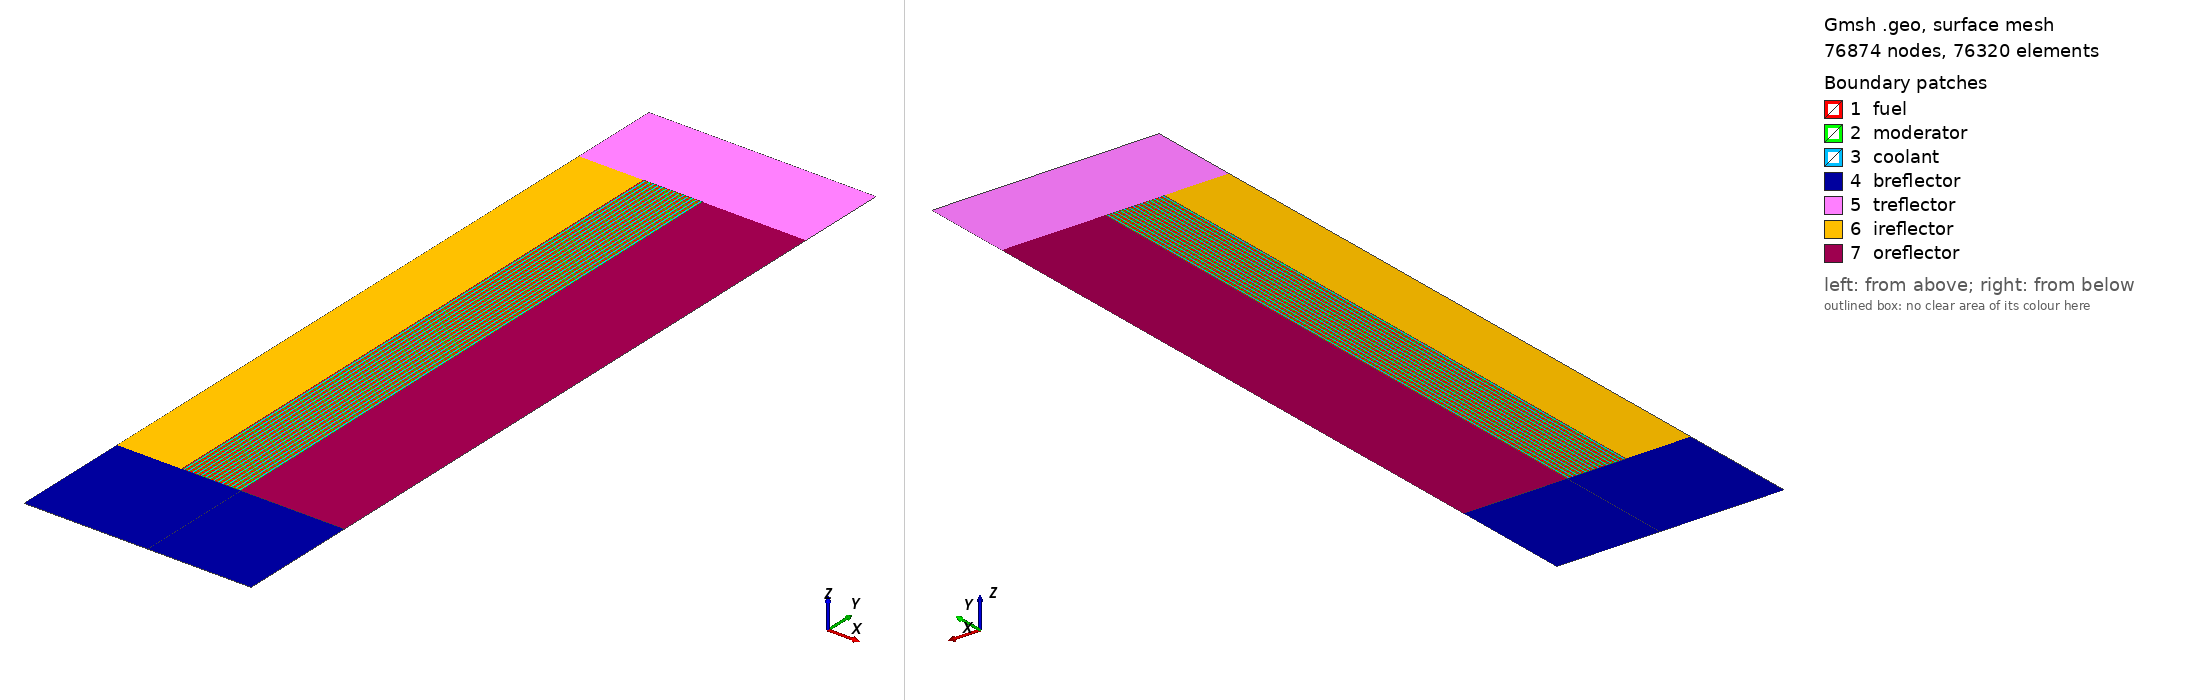

Gmsh geometry script, surface-meshed: 76874 nodes, 76320 surface elements. Boundary patches (legend numbers): 1 fuel, 2 moderator, 3 coolant, 4 breflector, 5 treflector, 6 ireflector, 7 oreflector. Left view from above one corner, right view from below the opposite corner. Legend entries are the model's physical surfaces. The drawing asked Gmsh for element sizes between 1% and 20% of the model's largest extent; the script's own settings can give other sizes.

=== 2D-fullcore-reflec.geo (drawn) ===
// Need to change final dimensions

Geometry.CopyMeshingMethod = 1;

Rf = 0.635;  // 0.635 cm
Rc = 0.794;  // 0.794 cm
pi = 1.88;  // 1.88 cm
h = .5;

a = 36.0/2/Cos(Pi/6);
R1 = 4*a;
R2 = 8*a;
R3 = 300.0;
H = 793;
HB = 160;
HT = 120;
// H = 40;
// HB = 40;
// HT = 40;

num_segments = (R2-R1)/3/pi;
Printf("%f", num_segments);
// I tried casting to int and it doesn't work
num_segments = 14;
E = R2-R1-num_segments*3*pi;

lx = .3;
// ly = 20;
ly = 4;

R = R1+E/2;
Printf("%f", R);
Point(1) = {R, 0, 0, h};
Point(2) = {R, H, 0, h};
Line(1) = {1, 2};

R += 2*Rf;
Point(3) = {R, 0, 0, h};
Point(4) = {R, H, 0, h};
Line(2) = {1, 3};
Line(3) = {4, 2};
Line(4) = {3, 4};

R += pi-Rf-Rc;
Point(5) = {R, 0, 0, h};
Point(6) = {R, H, 0, h};
Line(5) = {3, 5};
Line(6) = {6, 4};
Line(7) = {5, 6};

R += 2*Rc;
Point(7) = {R, 0, 0, h};
Point(8) = {R, H, 0, h};
Line(8) = {5, 7};
Line(9) = {8, 6};
Line(10) = {7, 8};

R += pi-Rc-Rf;
Point(9) = {R, 0, 0, h};
Point(10) = {R, H, 0, h};
Line(11) = {7, 9};
Line(12) = {10, 8};
Line(13) = {9, 10};

R += 2*Rf;
Point(11) = {R, 0, 0, h};
Point(12) = {R, H, 0, h};
Line(14) = {9, 11};
Line(15) = {12, 10};
Line(16) = {11, 12};

R += pi-2*Rf;
Point(13) = {R, 0, 0, h};
Point(14) = {R, H, 0, h};
Line(17) = {11, 13};
Line(18) = {14, 12};
Line(19) = {13, 14};

// Fuel
Curve Loop(1) = {-1, 2, 3, 4};
Plane Surface(1) = {1};
// Mod
Curve Loop(2) = {-4, 5, 6, 7};
Plane Surface(2) = {2};
// Cool
Curve Loop(3) = {-7, 8, 9, 10};
Plane Surface(3) = {3};
// Mod
Curve Loop(4) = {-10, 11, 12, 13};
Plane Surface(4) = {4};
// Fuel
Curve Loop(5) = {-13, 14, 15, 16};
Plane Surface(5) = {5};
// Mod
Curve Loop(6) = {-16, 17, 18, 19};
Plane Surface(6) = {6};

// Fuel
Transfinite Line{2, 3} = 2*Rf/lx;
// Mod
Transfinite Line{5, 6} = (pi-Rf-Rc)/lx;
// Cool
Transfinite Line{8, 9} = 2*Rc/lx;
// Mod
Transfinite Line{11, 12} = (pi-Rc-Rf)/lx;
// Fuel
Transfinite Line{14, 15} = 2*Rf/lx;
// Mod
Transfinite Line{17, 18} = (pi-2*Rf)/lx;

Transfinite Line{1, 4, 7, 10, 13, 16, 19} = H/ly;

Transfinite Surface{1};
Transfinite Surface{2};
Transfinite Surface{3};
Transfinite Surface{4};
Transfinite Surface{5};
Transfinite Surface{6};

Recombine Surface{1};
Recombine Surface{2};
Recombine Surface{3};
Recombine Surface{4};
Recombine Surface{5};
Recombine Surface{6};

fuel_surfaces[] = {1, 5};
moder_surfaces[] = {2, 4, 6};
cool_surfaces[] = {3};

fuel_bots[] = {2, 14};
fuel_tops[] = {3, 15};
moder_bots[] = {5, 11, 17};
moder_tops[] = {6, 12, 18};
cool_bots[] = {8};
cool_tops[] = {9};

For xindex In {1:num_segments-2}

	new_f_surface = Translate {xindex*3*pi, 0, 0} {
	  Duplicata { Surface{1}; }
	};
	fuel_surfaces += new_f_surface;

	new_m_surface = Translate {xindex*3*pi, 0, 0} {
	  Duplicata { Surface{2}; }
	};
	moder_surfaces += new_m_surface;

	new_c_surface = Translate {xindex*3*pi, 0, 0} {
	  Duplicata { Surface{3}; }
	};
	cool_surfaces += new_c_surface;

	new_m_surface = Translate {xindex*3*pi, 0, 0} {
	  Duplicata { Surface{4}; }
	};
	moder_surfaces += new_m_surface;

	new_f_surface = Translate {xindex*3*pi, 0, 0} {
	  Duplicata { Surface{5}; }
	};
	fuel_surfaces += new_f_surface;

	new_m_surface = Translate {xindex*3*pi, 0, 0} {
	  Duplicata { Surface{6}; }
	};
	moder_surfaces += new_m_surface;	

	fuel_tops += {24 + (xindex - 1) * 30};
	moder_tops += {29 + (xindex - 1) * 30};
 	cool_tops += {34 + (xindex - 1) * 30};
	moder_tops += {39 + (xindex - 1) * 30};
	fuel_tops += {44 + (xindex - 1) * 30};
	moder_tops += {49 + (xindex - 1) * 30};

	fuel_bots += {22 + (xindex - 1) * 30};
	moder_bots += {27 + (xindex - 1) * 30};
	cool_bots += {32 + (xindex - 1) * 30};
	moder_bots += {37 + (xindex - 1) * 30};
	fuel_bots += {42 + (xindex - 1) * 30};
	moder_bots += {47 + (xindex - 1) * 30};

EndFor // xindex

new_f_surface = Translate {xindex*3*pi, 0, 0} {
  Duplicata { Surface{1}; }
};
fuel_surfaces += new_f_surface;

new_m_surface = Translate {xindex*3*pi, 0, 0} {
  Duplicata { Surface{2}; }
};
moder_surfaces += new_m_surface;

new_c_surface = Translate {xindex*3*pi, 0, 0} {
  Duplicata { Surface{3}; }
};
cool_surfaces += new_c_surface;

new_m_surface = Translate {xindex*3*pi, 0, 0} {
  Duplicata { Surface{4}; }
};
moder_surfaces += new_m_surface;

new_f_surface = Translate {xindex*3*pi, 0, 0} {
  Duplicata { Surface{5}; }
};
fuel_surfaces += new_f_surface;

fuel_tops += {24 + (xindex - 1) * 30};
moder_tops += {29 + (xindex - 1) * 30};
cool_tops += {34 + (xindex - 1) * 30};
moder_tops += {39 + (xindex - 1) * 30};
fuel_tops += {44 + (xindex - 1) * 30};

fuel_bots += {22 + (xindex - 1) * 30};
moder_bots += {27 + (xindex - 1) * 30};
cool_bots += {32 + (xindex - 1) * 30};
moder_bots += {37 + (xindex - 1) * 30};
fuel_bots += {42 + (xindex - 1) * 30};

// Bottom reflector
mod_refl_bot[] = {};
cool_refl_bot[] = {};

new_m_curve = Extrude {0, -HB, 0} {
	Curve{2}; Layers{HB/ly-1}; Recombine;
};
mod_refl_bot += new_m_curve;

new_m_curve = Extrude {0, -HB, 0} {
	Curve{5}; Layers{HB/ly-1}; Recombine;
};
mod_refl_bot += new_m_curve;

new_c_curve = Extrude {0, -HB, 0} {
	Curve{8}; Layers{HB/ly-1}; Recombine;
};
mod_refl_bot += new_c_curve;

new_m_curve = Extrude {0, -HB, 0} {
	Curve{11}; Layers{HB/ly-1}; Recombine;
};
mod_refl_bot += new_m_curve;

new_m_curve = Extrude {0, -HB, 0} {
	Curve{14}; Layers{HB/ly-1}; Recombine;
};
mod_refl_bot += new_m_curve;

new_m_curve = Extrude {0, -HB, 0} {
	Curve{17}; Layers{HB/ly-1}; Recombine;
};
mod_refl_bot += new_m_curve;


For xindex In {1:num_segments-2}

	new_m_curve = Extrude {0, -HB, 0} {
	  Curve{22 + (xindex-1)*30}; Layers{HB/ly-1}; Recombine;
	};
	mod_refl_bot += new_m_curve;

	new_m_curve = Extrude {0, -HB, 0} {
	  Curve{27 + (xindex-1)*30}; Layers{HB/ly-1}; Recombine;
	};
	mod_refl_bot += new_m_curve;

	new_c_curve = Extrude {0, -HB, 0} {
	  Curve{32 + (xindex-1)*30}; Layers{HB/ly-1}; Recombine;
	};
	mod_refl_bot += new_c_curve;

	new_m_curve = Extrude {0, -HB, 0} {
	  Curve{37 + (xindex-1)*30}; Layers{HB/ly-1}; Recombine;
	};
	mod_refl_bot += new_m_curve;

	new_m_curve = Extrude {0, -HB, 0} {
	  Curve{42 + (xindex-1)*30}; Layers{HB/ly-1}; Recombine;
	};
	mod_refl_bot += new_m_curve;

	new_m_curve = Extrude {0, -HB, 0} {
	  Curve{47 + (xindex-1)*30}; Layers{HB/ly-1}; Recombine;
	};
	mod_refl_bot += new_m_curve;

EndFor // xindex

new_m_curve = Extrude {0, -HB, 0} {
  Curve{22 + (xindex-1)*30}; Layers{HB/ly-1}; Recombine;
};
mod_refl_bot += new_m_curve;

new_m_curve = Extrude {0, -HB, 0} {
  Curve{27 + (xindex-1)*30}; Layers{HB/ly-1}; Recombine;
};
mod_refl_bot += new_m_curve;

new_c_curve = Extrude {0, -HB, 0} {
  Curve{32 + (xindex-1)*30}; Layers{HB/ly-1}; Recombine;
};
mod_refl_bot += new_c_curve;

new_m_curve = Extrude {0, -HB, 0} {
  Curve{37 + (xindex-1)*30}; Layers{HB/ly-1}; Recombine;
};
mod_refl_bot += new_m_curve;

new_m_curve = Extrude {0, -HB, 0} {
  Curve{42 + (xindex-1)*30}; Layers{HB/ly-1}; Recombine;
};
mod_refl_bot += new_m_curve;


// Top reflector
mod_refl_top[] = {};
cool_refl_top[] = {};

new_m_curve = Extrude {0, HT, 0} {
	Curve{3}; Layers{HT/ly-1}; Recombine;
};
mod_refl_top += new_m_curve;

new_m_curve = Extrude {0, HT, 0} {
	Curve{6}; Layers{HT/ly-1}; Recombine;
};
mod_refl_top += new_m_curve;

new_c_curve = Extrude {0, HT, 0} {
	Curve{9}; Layers{HT/ly-1}; Recombine;
};
mod_refl_top += new_c_curve;

new_m_curve = Extrude {0, HT, 0} {
	Curve{12}; Layers{HT/ly-1}; Recombine;
};
mod_refl_top += new_m_curve;

new_m_curve = Extrude {0, HT, 0} {
	Curve{15}; Layers{HT/ly-1}; Recombine;
};
mod_refl_top += new_m_curve;

new_m_curve = Extrude {0, HT, 0} {
	Curve{18}; Layers{HT/ly-1}; Recombine;
};
mod_refl_top += new_m_curve;


For xindex In {1:num_segments-2}

	new_m_curve = Extrude {0, HT, 0} {
	  Curve{24 + (xindex-1)*30}; Layers{HT/ly-1}; Recombine;
	};
	mod_refl_top += new_m_curve;

	new_m_curve = Extrude {0, HT, 0} {
	  Curve{29 + (xindex-1)*30}; Layers{HT/ly-1}; Recombine;
	};
	mod_refl_top += new_m_curve;

	new_c_curve = Extrude {0, HT, 0} {
	  Curve{34 + (xindex-1)*30}; Layers{HT/ly-1}; Recombine;
	};
	mod_refl_top += new_c_curve;

	new_m_curve = Extrude {0, HT, 0} {
	  Curve{39 + (xindex-1)*30}; Layers{HT/ly-1}; Recombine;
	};
	mod_refl_top += new_m_curve;

	new_m_curve = Extrude {0, HT, 0} {
	  Curve{44 + (xindex-1)*30}; Layers{HT/ly-1}; Recombine;
	};
	mod_refl_top += new_m_curve;

	new_m_curve = Extrude {0, HT, 0} {
	  Curve{49 + (xindex-1)*30}; Layers{HT/ly-1}; Recombine;
	};
	mod_refl_top += new_m_curve;

EndFor // xindex

new_m_curve = Extrude {0, HT, 0} {
  Curve{24 + (xindex-1)*30}; Layers{HT/ly-1}; Recombine;
};
mod_refl_top += new_m_curve;

new_m_curve = Extrude {0, HT, 0} {
  Curve{29 + (xindex-1)*30}; Layers{HT/ly-1}; Recombine;
};
mod_refl_top += new_m_curve;

new_c_curve = Extrude {0, HT, 0} {
  Curve{34 + (xindex-1)*30}; Layers{HT/ly-1}; Recombine;
};
mod_refl_top += new_c_curve;

new_m_curve = Extrude {0, HT, 0} {
  Curve{39 + (xindex-1)*30}; Layers{HT/ly-1}; Recombine;
};
mod_refl_top += new_m_curve;

new_m_curve = Extrude {0, HT, 0} {
  Curve{44 + (xindex-1)*30}; Layers{HT/ly-1}; Recombine;
};
mod_refl_top += new_m_curve;

// Bottom reflector
bc_refl_surfaces[] = {};
For xindex In {0:num_segments-1}
	bc_refl_surfaces += {408 + xindex*24};
	bc_refl_surfaces += {412 + xindex*24};
	bc_refl_surfaces += {416 + xindex*24};
	bc_refl_surfaces += {420 + xindex*24};
    bc_refl_surfaces += {424 + xindex*24};
EndFor // xindex
For xindex In {0:num_segments-2}
    bc_refl_surfaces += {428 + xindex*24};
EndFor // xindex

// Top reflector
tc_refl_surfaces[] = {};
For xindex In {0:num_segments-1}
	tc_refl_surfaces += {740 + xindex*24};
	tc_refl_surfaces += {744 + xindex*24};
	tc_refl_surfaces += {748 + xindex*24};
	tc_refl_surfaces += {752 + xindex*24};
    tc_refl_surfaces += {756 + xindex*24};
EndFor // xindex
For xindex In {0:num_segments-2}
    tc_refl_surfaces += {760 + xindex*24};
EndFor // xindex

// Inner reflector
// R = 50/;
R = 0;
Point(1035) = {R, -HB, 0, h};
Point(1036) = {R, 0, 0, h};
Point(1037) = {R, H, 0, h};
Point(1038) = {R, H+HT, 0, h};

Line(1067) = {1036, 1037};
Line(1068) = {1036, 1};
Line(1069) = {2, 1037};
Line(1070) = {1037, 1038};
Line(1071) = {952, 1038};
Line(1072) = {1035, 1036};
Line(1073) = {1035, 785};
Curve Loop(7) = {1067, -1069, -1, -1068};
Plane Surface(1069) = {7};
Curve Loop(8) = {1072, 1068, 406, -1073};
Plane Surface(1070) = {8};
Curve Loop(9) = {1070, -1071, -739, 1069};
Plane Surface(1071) = {9};

//Outer reflector
//R3 = 220;
Point(1039) = {R3, -HB, 0, h};
Point(1040) = {R3, 0, 0, h};
Point(1041) = {R3, H, 0, h};
Point(1042) = {R3, H+HT, 0, h};

Line(1074) = {1040, 1041};
Line(1075) = {780, 1040};
Line(1076) = {1041, 784};
Line(1077) = {1041, 1042};
Line(1078) = {1042, 1034};
Line(1079) = {950, 1039};
Line(1080) = {1039, 1040};
Curve Loop(10) = {403, -1076, -1074, -1075};
Plane Surface(1072) = {10};
Curve Loop(11) = {735, 1079, 1080, -1075};
Plane Surface(1073) = {11};
Curve Loop(12) = {1066, -1078, -1077, 1076};
Plane Surface(1074) = {12};

lx2 = 2;
Transfinite Line{1068, 1069} = (R1+E/2)/lx2;
Transfinite Line{1069, 1071} = (R1+E/2)/lx2;
Transfinite Line{1073, 1068} = (R1+E/2)/lx2;
Transfinite Line{1075, 1076} = (R3-R2+E/2)/lx2;
Transfinite Line{1076, 1078} = (R3-R2+E/2)/lx2;
Transfinite Line{1079, 1075} = (R3-R2+E/2)/lx2;

Transfinite Line{1067, 1} = H/ly;
Transfinite Line{1072, 406} = HB/ly;
Transfinite Line{1070, 739} = HT/ly;
Transfinite Line{403, 1074} = H/ly;
Transfinite Line{735, 1080} = HB/ly;
Transfinite Line{1066, 1077} = HT/ly;

Transfinite Surface{1069};
Transfinite Surface{1070};
Transfinite Surface{1071};
Transfinite Surface{1072};
Transfinite Surface{1073};
Transfinite Surface{1074};

Recombine Surface{1069};
Recombine Surface{1070};
Recombine Surface{1071};
Recombine Surface{1072};
Recombine Surface{1073};
Recombine Surface{1074};

ic_refl_surfaces[] = {1069};
ib_refl_surfaces[] = {1070};
it_refl_surfaces[] = {1071};
oc_refl_surfaces[] = {1072};
ob_refl_surfaces[] = {1073};
ot_refl_surfaces[] = {1074};

mod_refl_top += {1071};
mod_refl_top += {1078};
mod_refl_bot += {1073};
mod_refl_bot += {1079};

Physical Surface("fuel") = { fuel_surfaces[] };
Physical Surface("moderator") = { moder_surfaces[] };
Physical Surface("coolant") = { cool_surfaces[] };
Physical Surface("ireflector") = { ic_refl_surfaces[] };
Physical Surface("oreflector") = { oc_refl_surfaces[] };
Physical Surface("breflector") = { ib_refl_surfaces[], bc_refl_surfaces[], ob_refl_surfaces[] };
Physical Surface("treflector") = { it_refl_surfaces[], tc_refl_surfaces[], ot_refl_surfaces[] };

Physical Line("ref_bot") = { mod_refl_bot[] };
//Physical Line("cool_bot") = { cool_refl_bot[] };
Physical Line("ref_top") = { mod_refl_top[] };
//Physical Line("cool_top") = { cool_refl_top[] };

Physical Curve("outerwall") = {1077, 1074, 1080};
